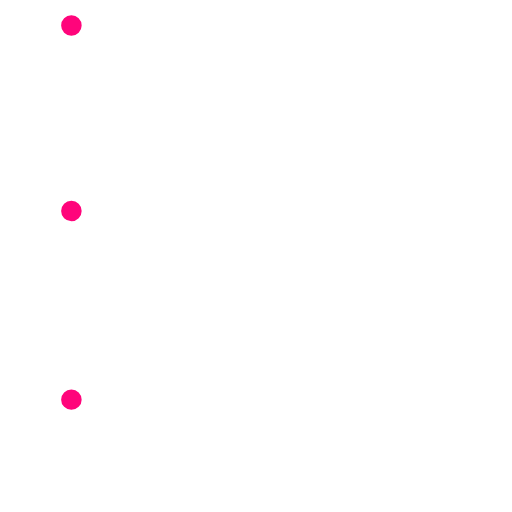
t = 0.00 s
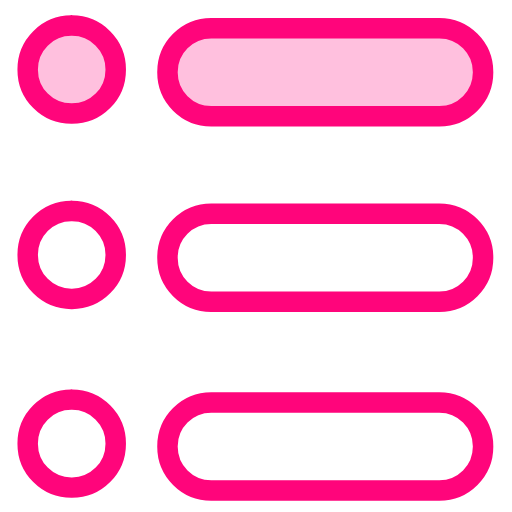
t = 1.70 s
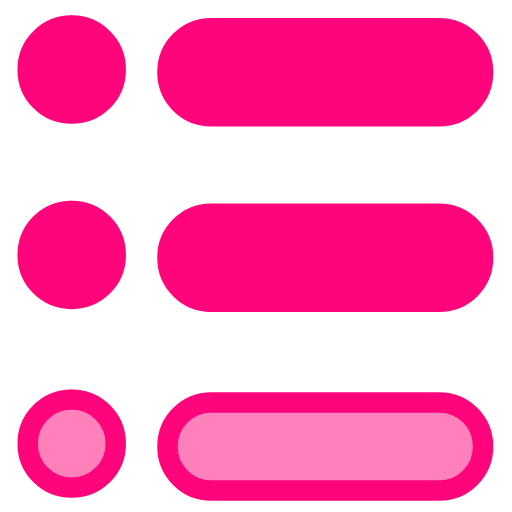
t = 3.50 s
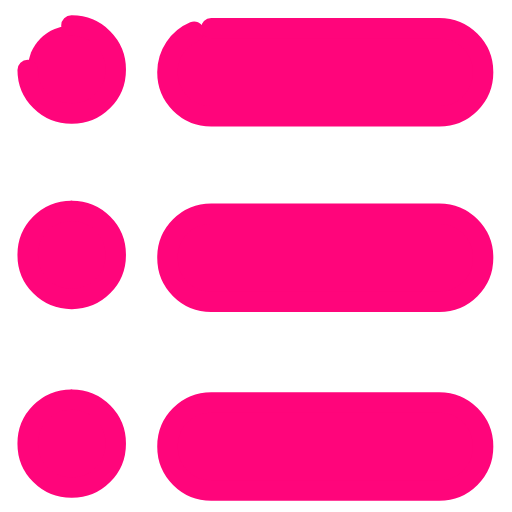
t = 5.18 s
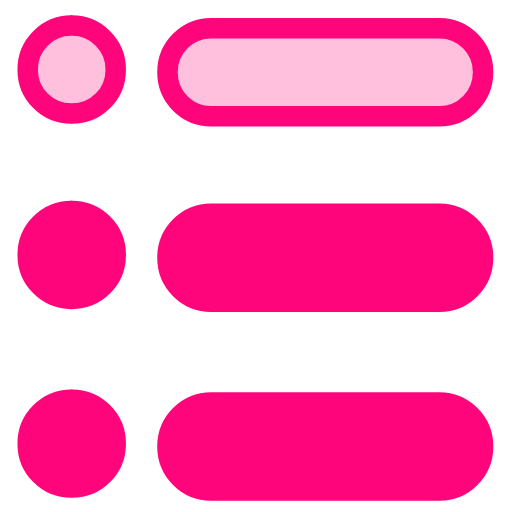
t = 6.90 s
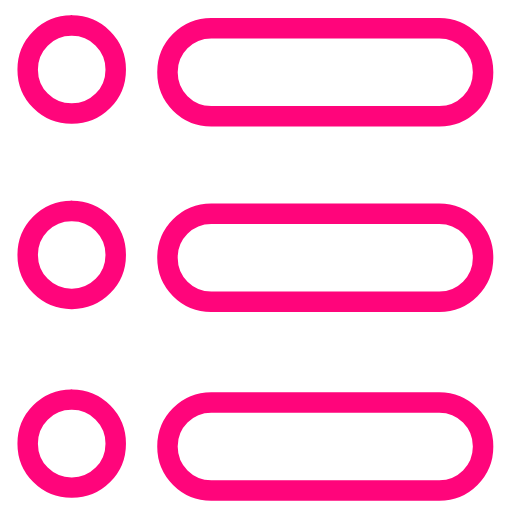
t = 8.70 s

The animated SVG that drew these frames (rendered in a browser with its animation timeline set to each time). Animation: 24 SMIL elements (animate=24); one cycle of 8.70 s.

<svg id="Bulletlist-Animated-Loop" width="100%" height="100%" viewBox="0 0 100 100" xmlns="http://www.w3.org/2000/svg"><g id="CIRCLEFILL" fill="#FF057B" fill-opacity="0"><rect id="CIRCLEFILL1" width="17.19" height="17.19" x="5.41" y="5" rx="8.54"><animate id="CircleFillOneA" fill="freeze" attributeName="fill-opacity" begin="LineStrokeThreeA.end" dur="0.8s" values="0;1"/><animate id="CircleFillOneB" fill="freeze" attributeName="fill-opacity" begin="LineStrokeThreeB.end" dur="0.8s" values="1;0"/></rect><rect id="CIRCLEFILL2" width="17.19" height="17.19" x="5.41" y="41.19" rx="8.54"><animate id="CircleFillTwoA" fill="freeze" attributeName="fill-opacity" begin="LineFillOneA.end" dur="0.8s" values="0;1"/><animate id="CircleFillTwoB" fill="freeze" attributeName="fill-opacity" begin="LineFillOneB.end" dur="0.8s" values="1;0"/></rect><rect id="CIRCLEFILL3" width="17.19" height="17.19" x="5.41" y="78.05" rx="8.54"><animate id="CircleFillThreeA" fill="freeze" attributeName="fill-opacity" begin="LineFillTwoA.end" dur="0.8s" values="0;1"/><animate id="CircleFillThreeB" fill="freeze" attributeName="fill-opacity" begin="LineFillTwoB.end" dur="0.8s" values="1;0"/></rect></g><g id="CIRCLESTROKE" fill="#FF057B" stroke="#FF057B" fill-opacity="0" stroke-dasharray="54" stroke-dashoffset="54" stroke-linejoin="miter" stroke-width="4" stroke-linecap="round"><rect id="CIRCLESTROKE1" width="17.19" height="17.19" x="5.41" y="5" rx="8.54"><animate id="CircleStrokeOneA" fill="freeze" attributeName="stroke-dashoffset" begin="0;LineFillThreeB.end+0.9s" dur="0.5s" values="54;0"/><animate id="CircleStrokeOneB" fill="freeze" attributeName="stroke-dashoffset" begin="LineFillThreeA.end+0.9s" dur="0.5s" values="54;0"/></rect><rect id="CIRCLESTROKE2" width="17.19" height="17.19" x="5.41" y="41.19" rx="8.54"><animate id="CircleStrokeTwoA" fill="freeze" attributeName="stroke-dashoffset" begin="LineStrokeOneA.end" dur="0.5s" values="54;0"/><animate id="CircleStrokeTwoB" fill="freeze" attributeName="stroke-dashoffset" begin="LineStrokeOneB.end" dur="0.5s" values="54;0"/></rect><rect id="CIRCLESTROKE3" width="17.19" height="17.19" x="5.41" y="78.05" rx="8.54"><animate id="CircleStrokeThreeA" fill="freeze" attributeName="stroke-dashoffset" begin="LineStrokeTwoA.end" dur="0.5s" values="54;0"/><animate id="CircleStrokeThreeB" fill="freeze" attributeName="stroke-dashoffset" begin="LineStrokeTwoB.end" dur="0.5s" values="54;0"/></rect></g><g id="LINEFILL" fill="#FF057B" fill-opacity="0"><rect id="LINEFILL1" width="61.64" height="17.19" x="32.71" y="5.52" rx="8.54"><animate id="LineFillOneA" fill="freeze" attributeName="fill-opacity" begin="LineStrokeThreeA.end" dur="0.8s" values="0;1"/><animate id="LineFillOneB" fill="freeze" attributeName="fill-opacity" begin="LineStrokeThreeB.end" dur="0.8s" values="1;0"/></rect><rect id="LINEFILL2" width="61.64" height="17.19" x="32.71" y="41.75" rx="8.54"><animate id="LineFillTwoA" fill="freeze" attributeName="fill-opacity" begin="LineFillOneA.end" dur="0.8s" values="0;1"/><animate id="LineFillTwoB" fill="freeze" attributeName="fill-opacity" begin="LineFillOneB.end" dur="0.8s" values="1;0"/></rect><rect id="LINEFILL3" width="61.64" height="17.19" x="32.71" y="78.61" rx="8.54"><animate id="LineFillThreeA" fill="freeze" attributeName="fill-opacity" begin="LineFillTwoA.end" dur="0.8s" values="0;1"/><animate id="LineFillThreeB" fill="freeze" attributeName="fill-opacity" begin="LineFillTwoB.end" dur="0.8s" values="1;0"/></rect></g><g id="LINESTROKE" fill="#FF057B" fill-opacity="0" stroke="#FF057B" stroke-dasharray="186" stroke-dashoffset="186" fill-rule="nonzero" stroke-linejoin="miter" stroke-width="4" stroke-linecap="round"><rect id="LINESTROKE1" width="61.64" height="17.19" x="32.71" y="5.52" rx="8.54"><animate id="LineStrokeOneA" fill="freeze" attributeName="stroke-dashoffset" begin="0;LineFillThreeB.end+0.9s" dur="0.5s" values="186;0"/><animate id="LineStrokeOneB" fill="freeze" attributeName="stroke-dashoffset" begin="LineFillThreeA.end+0.9s" dur="0.5s" values="186;0"/></rect><rect id="LINESTROKE2" width="61.64" height="17.19" x="32.71" y="41.75" rx="8.54"><animate id="LineStrokeTwoA" fill="freeze" attributeName="stroke-dashoffset" begin="LineStrokeOneA.end" dur="0.5s" values="186;0"/><animate id="LineStrokeTwoB" fill="freeze" attributeName="stroke-dashoffset" begin="LineStrokeOneB.end" dur="0.5s" values="186;0"/></rect><rect id="LINESTROKE3" width="61.64" height="17.19" x="32.71" y="78.61" rx="8.54"><animate id="LineStrokeThreeA" fill="freeze" attributeName="stroke-dashoffset" begin="LineStrokeTwoA.end" dur="0.5s" values="186;0"/><animate id="LineStrokeThreeB" fill="freeze" attributeName="stroke-dashoffset" begin="LineStrokeTwoB.end" dur="0.5s" values="186;0"/></rect></g></svg>
